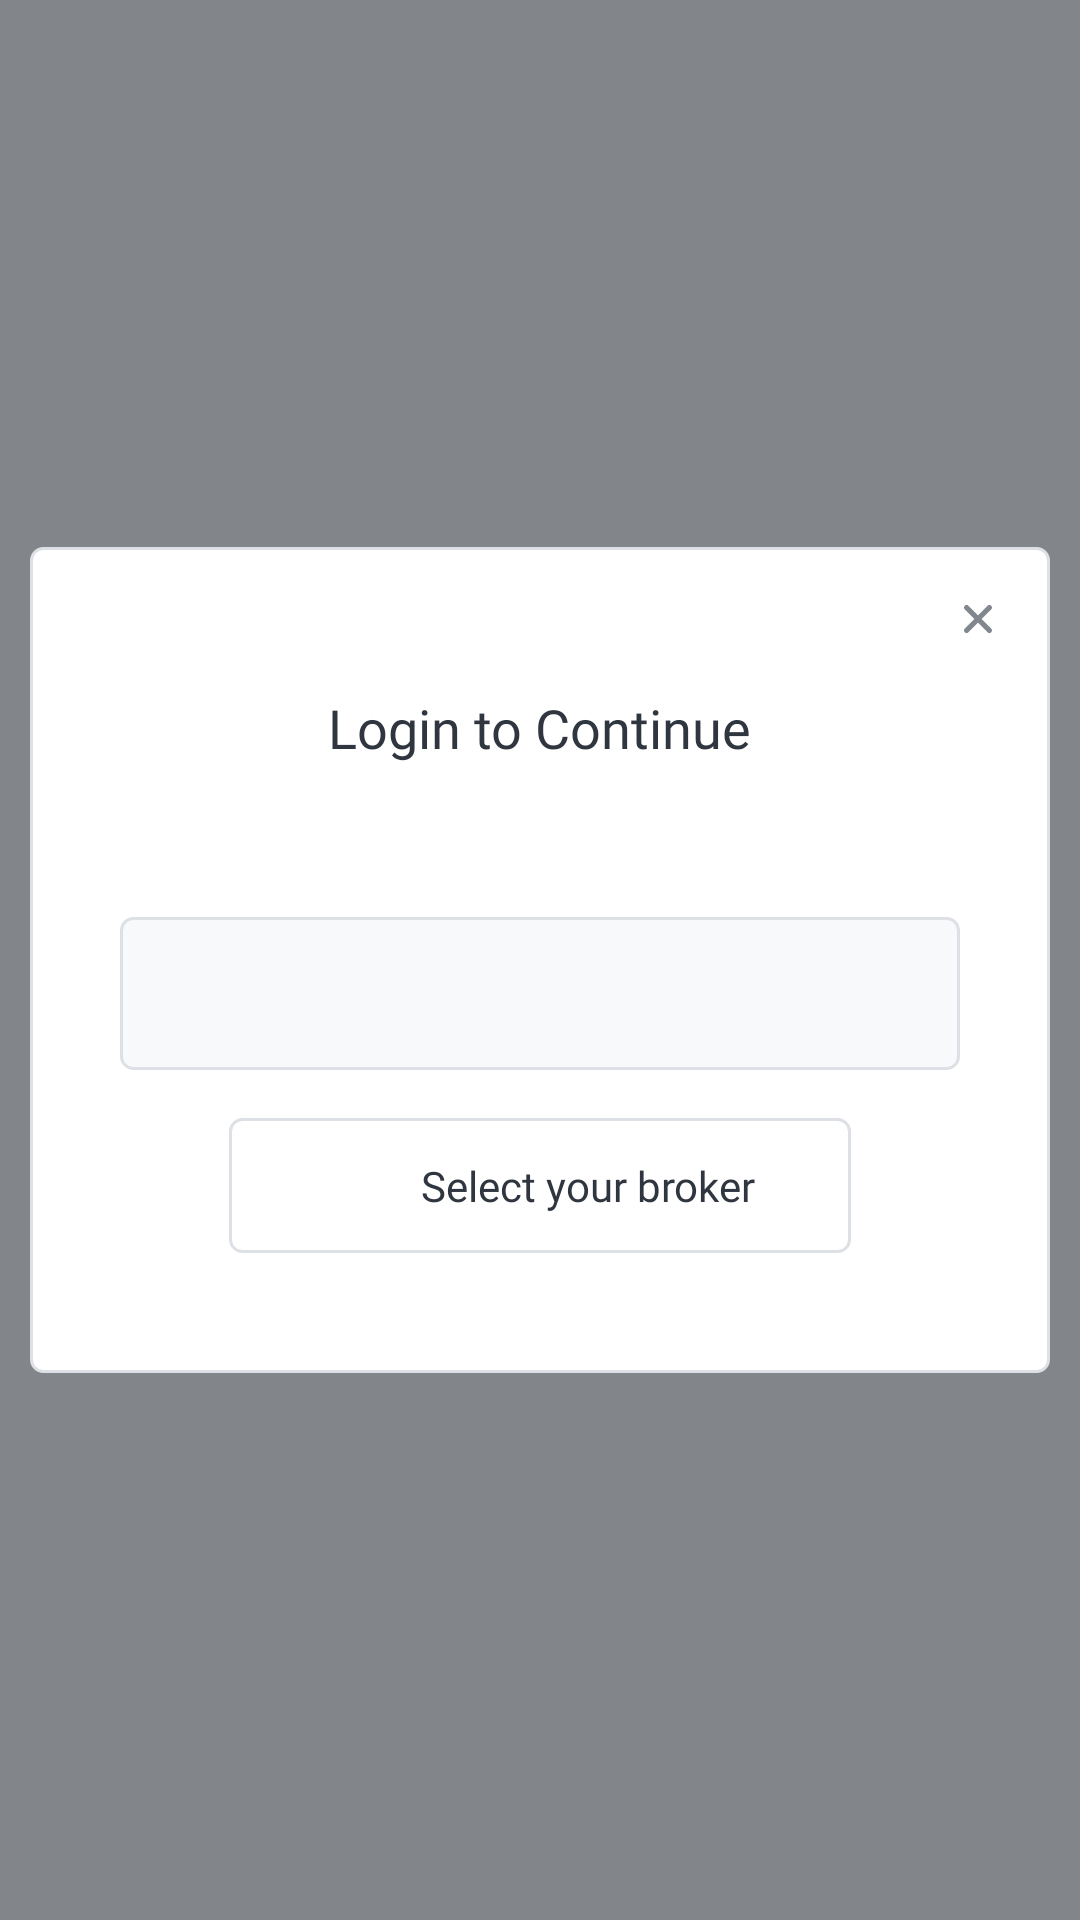

Reconstruct the res/layout file that produces this screen, plus the resources it refers to.
<!-- AndroidManifest.xml: activity theme Theme.SmallcaseGateway -->
<!-- res/layout/activity_connected_consent.xml -->
<?xml version="1.0" encoding="utf-8"?>
<androidx.constraintlayout.widget.ConstraintLayout xmlns:android="http://schemas.android.com/apk/res/android"
    xmlns:app="http://schemas.android.com/apk/res-auto"
    xmlns:tools="http://schemas.android.com/tools"
    android:layout_width="match_parent"
    android:layout_height="match_parent"
    android:theme="@style/Theme.SmallcaseGateway"
    tools:context=".screens.connect.activity.ConnectedConsentActivity">

    <androidx.constraintlayout.widget.ConstraintLayout
        android:layout_width="match_parent"
        android:layout_height="wrap_content"
        android:layout_margin="10dp"
        android:background="@drawable/ic_rectangle_white_with_grey_broders_rounded_corners"
        app:layout_constraintTop_toTopOf="parent"
        app:layout_constraintEnd_toEndOf="parent"
        app:layout_constraintStart_toStartOf="parent"
        app:layout_constraintBottom_toBottomOf="parent">
        <androidx.appcompat.widget.AppCompatImageView
            android:id="@+id/iv_connected_consent_closebt"
            android:layout_width="wrap_content"
            android:layout_height="wrap_content"
            android:visibility="visible"
            android:padding="16dp"
            android:scaleType="center"
            android:src="@drawable/ic_atom_icons_functional_close"
            app:layout_constraintEnd_toEndOf="parent"
            app:layout_constraintTop_toTopOf="parent" />
        <TextView
            android:id="@+id/tv_connected_consent_title"
            android:layout_width="wrap_content"
            android:layout_height="wrap_content"
            android:fontFamily="@font/graphikapp_medium"
            android:text="@string/login_to_continue"
            android:textColor="#2f363f"
            android:textSize="18sp"
            app:layout_constraintStart_toStartOf="parent"
            app:layout_constraintEnd_toEndOf="parent"
            app:layout_constraintTop_toBottomOf="@+id/iv_connected_consent_closebt"
            />

        <TextView
            android:id="@+id/tv_connected_consent_subTitle"
            android:layout_width="match_parent"
            android:layout_height="wrap_content"
            android:fontFamily="@font/graphikapp_regular"
            android:gravity="center"
            android:layout_marginStart="30dp"
            android:layout_marginEnd="30dp"
            android:layout_marginTop="8dp"
            android:textColor="@color/header_text_color"
            android:lineSpacingExtra="1dp"
            android:lineSpacingMultiplier="1.23"
            tools:text="To place orders,you need to login with your AxisDirect account"
            app:layout_constraintStart_toStartOf="parent"
            app:layout_constraintEnd_toEndOf="parent"
            app:layout_constraintTop_toBottomOf="@+id/tv_connected_consent_title"/>

        <TextView
            android:id="@+id/tv_connected_consent_text"
            android:layout_width="match_parent"
            android:layout_height="wrap_content"
            android:padding="16dp"
            android:background="@drawable/connected_consent_text_background"
            android:layout_marginTop="24dp"
            android:layout_marginStart="30dp"
            android:layout_marginEnd="30dp"
            tools:text="I hereby agree to be redirected to Axis Securities's trading website. I hereby authorise Axis Securities to share details of scrip, traded quantity and trade price of transactions executed persuant to this redirection with merchant"
            app:layout_constraintStart_toStartOf="parent"
            app:layout_constraintEnd_toEndOf="parent"
            app:layout_constraintTop_toBottomOf="@+id/tv_connected_consent_subTitle"
            />

        <LinearLayout
            android:id="@+id/ll_connected_consent_broker"
            android:layout_width="wrap_content"
            android:layout_height="45dp"
            android:background="@drawable/spinner_selector"
            android:clickable="true"
            android:focusable="true"
            android:layout_marginTop="16dp"
            android:layout_marginBottom="40dp"
            android:orientation="horizontal"
            android:paddingStart="20dp"
            android:paddingEnd="20dp"
            app:layout_constraintBottom_toBottomOf="parent"
            app:layout_constraintStart_toStartOf="parent"
            app:layout_constraintEnd_toEndOf="parent"
            app:layout_constraintTop_toBottomOf="@+id/tv_connected_consent_text">

            <ImageView
                android:id="@+id/iv_select_broker_image"
                android:layout_width="20dp"
                android:layout_height="20dp"
                android:layout_gravity="center"
                android:layout_marginStart="12dp"
                android:clickable="false"
                android:focusable="false" />

            <TextView
                android:id="@+id/tv_broker_name"
                android:layout_width="0dp"
                android:layout_height="wrap_content"
                android:layout_gravity="center"
                android:layout_marginStart="12dp"
                android:layout_marginEnd="12dp"
                android:layout_weight="1"
                android:singleLine="true"
                android:ellipsize="marquee"
                android:clickable="false"
                android:focusable="false"
                android:fontFamily="@font/graphikapp_medium"
                android:text="@string/select_your_broker"
                android:textColor="@color/selected_other_broker_text_color" />


        </LinearLayout>

    </androidx.constraintlayout.widget.ConstraintLayout>
</androidx.constraintlayout.widget.ConstraintLayout>
<!-- resources referenced by this layout -->
<resources>
  <color name="header_text_color">#535b62</color>
  <color name="selected_other_broker_text_color">#2f363f</color>
  <!-- drawable connected_consent_text_background (drawable) -->
  <?xml version="1.0" encoding="utf-8"?>
  <shape xmlns:android="http://schemas.android.com/apk/res/android"
      android:shape="rectangle">
  
      <solid android:color="#F8F9FA"/>
      <corners android:radius="4dp"/>
      <stroke android:width="1dp"
          android:color="#dde0e4"
          />
  
  </shape>
  <!-- drawable ic_atom_icons_functional_close (drawable) -->
  <vector xmlns:android="http://schemas.android.com/apk/res/android"
      android:width="16dp"
      android:height="16dp"
      android:viewportWidth="16"
      android:viewportHeight="16">
    <path
        android:pathData="M12.41,11.173L9.237,8l3.173,-3.173a0.873,0.873 0,0 0,0 -1.237,0.873 0.873,0 0,0 -1.237,0L8,6.763 4.827,3.59a0.873,0.873 0,0 0,-1.237 0,0.873 0.873,0 0,0 0,1.237L6.763,8 3.59,11.173a0.873,0.873 0,0 0,0 1.237,0.873 0.873,0 0,0 1.237,0L8,9.237l3.173,3.173a0.873,0.873 0,0 0,1.237 0,0.877 0.877,0 0,0 0,-1.237z"
        android:fillColor="#81878C"
        android:fillType="evenOdd"/>
  </vector>
  <!-- drawable ic_rectangle_white_with_grey_broders_rounded_corners (drawable) -->
  <?xml version="1.0" encoding="UTF-8"?>
  <shape xmlns:android="http://schemas.android.com/apk/res/android">
      <solid android:color="@android:color/white"/>
  
      <stroke android:width="1dp"
              android:color="#dde0e4"
              />
  
  
      <corners
              android:radius="4dp"/>
  </shape>
  <!-- drawable spinner_selector (drawable) -->
  <?xml version="1.0" encoding="utf-8"?>
  <selector xmlns:android="http://schemas.android.com/apk/res/android">
      <item android:state_selected="true">
          <shape android:shape="rectangle">
              <stroke android:width="1dp" android:color="@color/linkColor"/>
              <corners android:radius="4dp"/></shape>
      </item>
      <item android:state_selected="false">
          <shape android:shape="rectangle">
              <stroke android:width="1dp" android:color="@color/divider_color"/>
              <corners android:radius="4dp"/></shape>
      </item>
  
  </selector>
  <string name="login_to_continue">Login to Continue</string>
  <string name="select_your_broker">Select your broker</string>
  <style name="Theme.SmallcaseGateway" parent="Theme.AppCompat.Light.NoActionBar">
          <item name="colorPrimaryDark">@color/colorPrimaryDark</item>
          <item name="android:windowIsTranslucent">true</item>
          <item name="android:windowBackground">@color/bgTranslucentColor</item>
          <item name="android:windowContentOverlay">@null</item>
          <item name="android:windowNoTitle">true</item>
          
          
          <item name="android:backgroundDimEnabled">false</item>
  
      </style>
  <color name="linkColor">#1F7AE0</color>
  <color name="divider_color">#dde0e4</color>
  <color name="colorPrimaryDark">#154a3f</color>
  <color name="bgTranslucentColor">#992f363f</color>
</resources>
